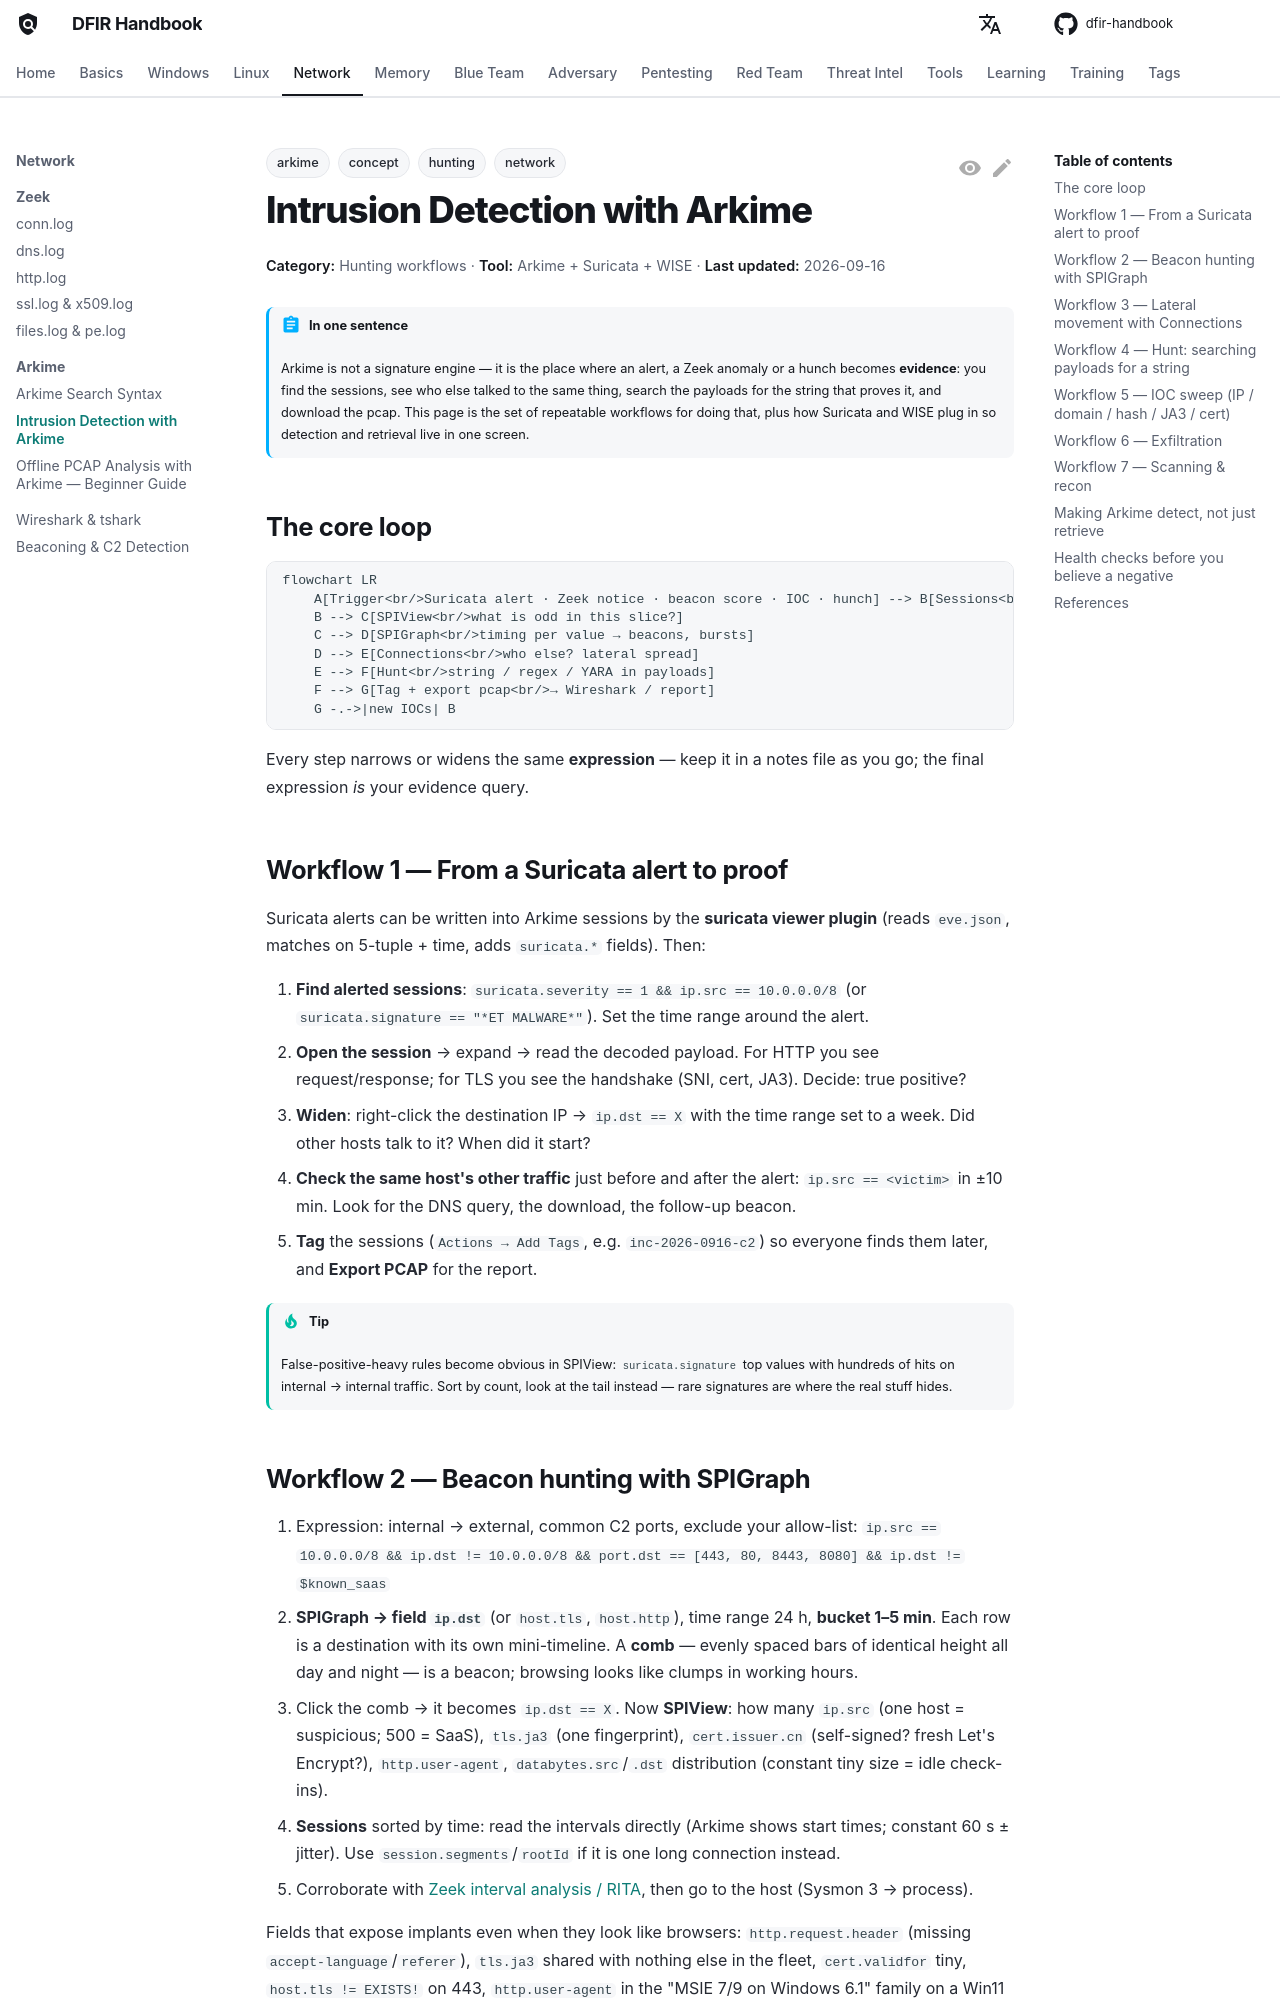

repository: DFIDwiz-sketch/dfir-handbook · page: network/arkime/hunting-workflows/index.html · generator: mkdocs

---
title: Intrusion Detection with Arkime
tags:
  - concept
  - network
  - arkime
  - hunting
---

# Intrusion Detection with Arkime

<div class="dfir-meta" markdown>
**Category:** Hunting workflows · **Tool:** Arkime + Suricata + WISE · **Last updated:** 2026-09-16
</div>

!!! abstract "In one sentence"
    Arkime is not a signature engine — it is the place where an alert, a Zeek anomaly or a hunch becomes **evidence**: you find the sessions, see who else talked to the same thing, search the payloads for the string that proves it, and download the pcap. This page is the set of repeatable workflows for doing that, plus how Suricata and WISE plug in so detection and retrieval live in one screen.

## The core loop

```mermaid
flowchart LR
    A[Trigger<br/>Suricata alert · Zeek notice · beacon score · IOC · hunch] --> B[Sessions<br/>search expression, right time window]
    B --> C[SPIView<br/>what is odd in this slice?]
    C --> D[SPIGraph<br/>timing per value → beacons, bursts]
    D --> E[Connections<br/>who else? lateral spread]
    E --> F[Hunt<br/>string / regex / YARA in payloads]
    F --> G[Tag + export pcap<br/>→ Wireshark / report]
    G -.->|new IOCs| B
```

Every step narrows or widens the same **expression** — keep it in a notes file as you go; the final expression *is* your evidence query.

## Workflow 1 — From a Suricata alert to proof

Suricata alerts can be written into Arkime sessions by the **suricata viewer plugin** (reads `eve.json`, matches on 5-tuple + time, adds `suricata.*` fields). Then:

1. **Find alerted sessions**: `suricata.severity == 1 && ip.src == 10.0.0.0/8` (or `suricata.signature == "*ET MALWARE*"`). Set the time range around the alert.
2. **Open the session** → expand → read the decoded payload. For HTTP you see request/response; for TLS you see the handshake (SNI, cert, JA3). Decide: true positive?
3. **Widen**: right-click the destination IP → `ip.dst == X` with the time range set to a week. Did other hosts talk to it? When did it start?
4. **Check the same host's other traffic** just before and after the alert: `ip.src == <victim>` in ±10 min. Look for the DNS query, the download, the follow-up beacon.
5. **Tag** the sessions (`Actions → Add Tags`, e.g. `inc-2026-0916-c2`) so everyone finds them later, and **Export PCAP** for the report.

!!! tip
    False-positive-heavy rules become obvious in SPIView: `suricata.signature` top values with hundreds of hits on internal → internal traffic. Sort by count, look at the tail instead — rare signatures are where the real stuff hides.
